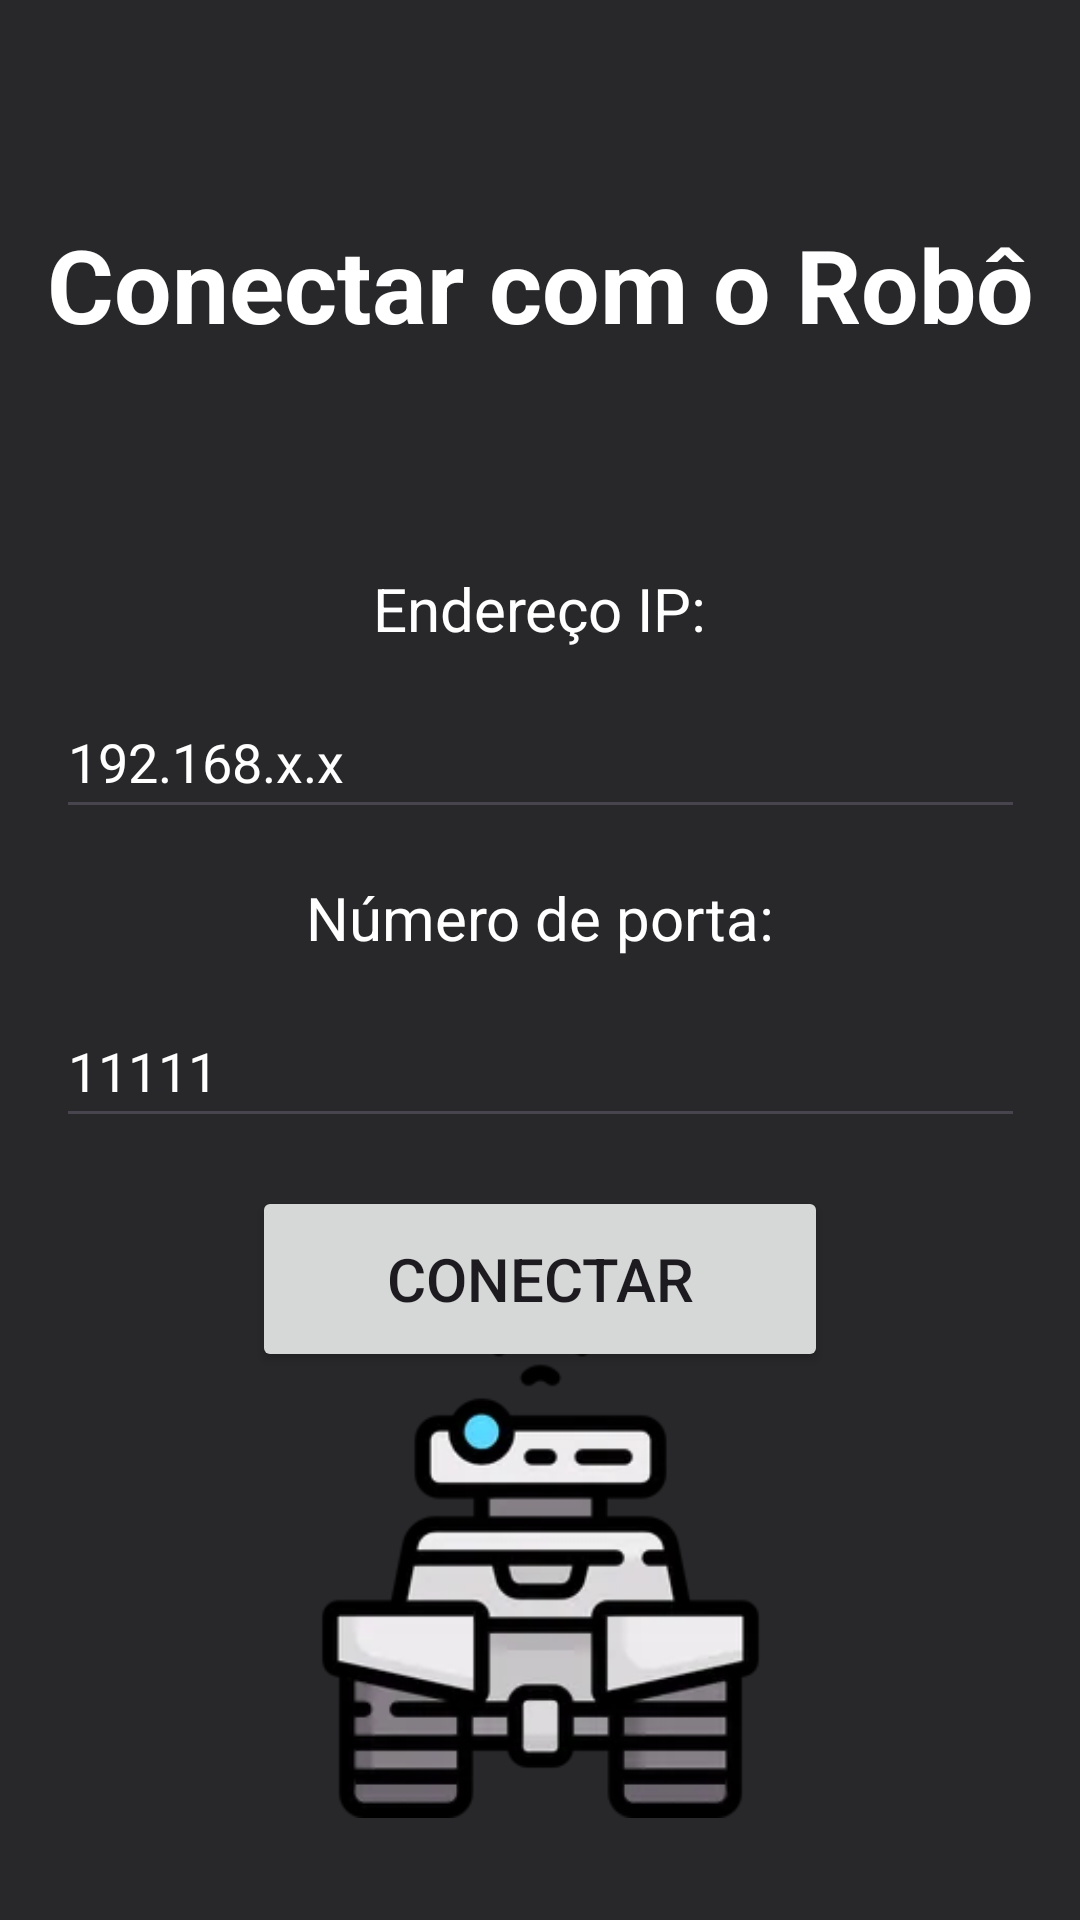

Reconstruct the res/layout file that produces this screen, plus the resources it refers to.
<!-- AndroidManifest.xml: application theme Theme.RobotPatrolApp -->
<!-- res/layout/activity_robot_connection.xml -->
<?xml version="1.0" encoding="utf-8"?>
<androidx.constraintlayout.widget.ConstraintLayout xmlns:android="http://schemas.android.com/apk/res/android"
    xmlns:app="http://schemas.android.com/apk/res-auto"
    xmlns:tools="http://schemas.android.com/tools"
    android:id="@+id/main"
    android:layout_width="match_parent"
    android:layout_height="match_parent"
    android:background="#28282B"
    tools:context=".RobotConnectionActivity">

    
    <TextView
        android:id="@+id/tvConnectionTitle"
        android:layout_width="0dp"
        android:layout_height="wrap_content"
        android:layout_marginTop="72dp"
        android:gravity="center"
        android:text="Conectar com o Robô"
        android:textColor="#FFFFFF"
        android:textSize="34sp"
        android:textStyle="bold"
        app:layout_constraintEnd_toEndOf="parent"
        app:layout_constraintStart_toStartOf="parent"
        app:layout_constraintTop_toTopOf="parent" />

    
    <TextView
        android:id="@+id/tvIpAddressLabel"
        android:layout_width="wrap_content"
        android:layout_height="wrap_content"
        android:layout_marginTop="72dp"
        android:text="Endereço IP:"
        android:textColor="#FFFFFF"
        android:textSize="20sp"
        app:layout_constraintEnd_toEndOf="parent"
        app:layout_constraintStart_toStartOf="parent"
        app:layout_constraintTop_toBottomOf="@id/tvConnectionTitle" />

    
    <EditText
        android:id="@+id/etIpAddress"
        android:layout_width="323dp"
        android:layout_height="48dp"
        android:layout_marginTop="12dp"
        android:hint="192.168.x.x"
        android:inputType="text"
        android:textColorHint="#FFFFFF"
        android:textColor="#FFFFFF"
        app:layout_constraintEnd_toEndOf="parent"
        app:layout_constraintStart_toStartOf="parent"
        app:layout_constraintTop_toBottomOf="@id/tvIpAddressLabel" />

    <TextView
        android:id="@+id/tvPortNumberLabel"
        android:layout_width="wrap_content"
        android:layout_height="wrap_content"
        android:layout_marginTop="16dp"
        android:text="Número de porta:"
        android:textColor="#FFFFFF"
        android:textSize="20sp"
        app:layout_constraintEnd_toEndOf="parent"
        app:layout_constraintStart_toStartOf="parent"
        app:layout_constraintTop_toBottomOf="@id/etIpAddress" />


    <EditText
        android:id="@+id/etPortNumber"
        android:layout_width="323dp"
        android:layout_height="48dp"
        android:layout_marginTop="12dp"
        android:hint="11111"
        android:inputType="number"
        android:textColorHint="#FFFFFF"
        android:textColor="#FFFFFF"
        app:layout_constraintEnd_toEndOf="parent"
        app:layout_constraintStart_toStartOf="parent"
        app:layout_constraintTop_toBottomOf="@id/tvPortNumberLabel" />

    
    <Button
        android:id="@+id/btnConnect"
        android:layout_width="192dp"
        android:layout_height="62dp"
        android:layout_marginTop="16dp"
        android:text="Conectar"
        android:textSize="20sp"
        app:layout_constraintEnd_toEndOf="parent"
        app:layout_constraintStart_toStartOf="parent"
        app:layout_constraintTop_toBottomOf="@id/etPortNumber" />

    
    <TextView
        android:id="@+id/tvStatusMessage"
        android:layout_width="0dp"
        android:layout_height="wrap_content"
        android:layout_marginTop="12dp"
        android:text=""
        android:textSize="16sp"
        android:textColor="#FF0000"
        android:gravity="center"
        app:layout_constraintTop_toBottomOf="@id/btnConnect"
        app:layout_constraintStart_toStartOf="parent"
        app:layout_constraintEnd_toEndOf="parent" />

    
    <ProgressBar
        android:id="@+id/progressBar"
        android:layout_width="wrap_content"
        android:layout_height="wrap_content"
        android:layout_marginTop="12dp"
        android:visibility="gone"
        app:layout_constraintTop_toBottomOf="@id/tvStatusMessage"
        app:layout_constraintStart_toStartOf="parent"
        app:layout_constraintEnd_toEndOf="parent" />

    <ImageView
        android:id="@+id/imageView"
        android:layout_width="185dp"
        android:layout_height="179dp"
        android:layout_marginBottom="34dp"
        android:contentDescription="null"
        app:layout_constraintBottom_toBottomOf="parent"
        app:layout_constraintEnd_toEndOf="parent"
        app:layout_constraintStart_toStartOf="parent"
        app:srcCompat="@drawable/robot_car_logo" />

</androidx.constraintlayout.widget.ConstraintLayout>
<!-- resources referenced by this layout -->
<resources>
  <!-- drawable robot_car_logo: jpg bitmap (drawable, 27616 bytes) -->
  <style name="Theme.RobotPatrolApp" parent="Base.Theme.RobotPatrolApp" />
  <style name="Base.Theme.RobotPatrolApp" parent="Theme.Material3.DayNight.NoActionBar">
          
          
      </style>
</resources>
